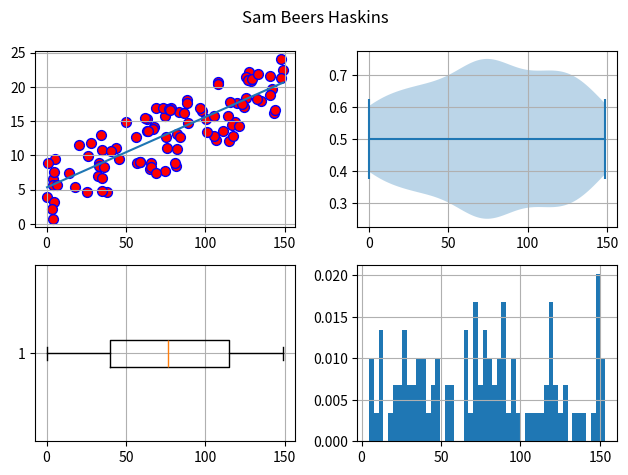

Here is the Python script that generated this plot:
import random
import numpy as np
import matplotlib.pyplot as plt


def normalRandomGenerator(seed=1, dataLength=10000, numberSamples=50, lowLim=0, highLim=100):

    data = []
    random.seed(seed)

    for cnt in range(dataLength):
        theSum = 0
        for cnt1 in range(numberSamples):
            theSum += random.uniform(lowLim, highLim)
            data.append(theSum / numberSamples)

    return data


def lmsBestFitLine(xDataIn, yDataIn):
    xBar = np.mean(xDataIn)
    yBar = np.mean(yDataIn)

    numerator = np.sum((xDataIn - xBar) * (yDataIn - yBar))
    denominator = np.sum((xDataIn - xBar) ** 2)

    m = numerator / denominator
    b = yBar - m * xBar

    return m, b


class Runner:
    def run():
        # Create a figure with two rows and two columns.
        fig, ax = plt.subplots(2, 2)

        xData = normalRandomGenerator(seed=1, dataLength=100, numberSamples=1, lowLim=0, highLim=150)
        noise = normalRandomGenerator(seed=2, dataLength=200, numberSamples=1, lowLim=0, highLim=10)

        yData = []
        for cnt in range(len(xData)):
            yData.append(xData[cnt] / 10 + noise[cnt])

        # Compute and draw the best fit line
        m, b = lmsBestFitLine(xData, yData)

        # Draw a best fit line
        x1 = min(xData)
        y1 = m * x1 + b
        x2 = max(xData)
        y2 = m * x2 + b
        ax[0, 0].plot([x1, x2], [y1, y2])
        ax[0, 0].scatter(xData, yData, c='red', s=50, edgecolor='blue')
        ax[0, 0].grid(True)

        # Plot a box plot in lower left quadrant
        ax[1, 0].boxplot(xData, vert=False)
        ax[1, 0].grid(True)

        # Plot a violin plot in the upper right quadrant
        ax[0, 1].violinplot(xData, vert=False, positions=[0.5])
        ax[0, 1].grid(True)

        # Plot a flipped histogram in the lower right quadrant
        mean = np.mean(xData)
        centered_data = xData - mean
        flipped_data = -centered_data
        flipped_data += mean
        ax[1, 1].hist(flipped_data, bins=50, density=True)
        ax[1, 1].grid(True)

        # Add title to the figure and show it
        fig.suptitle('Sam Beers Haskins')
        plt.tight_layout()
        plt.show()


# Run the code
Runner.run()
